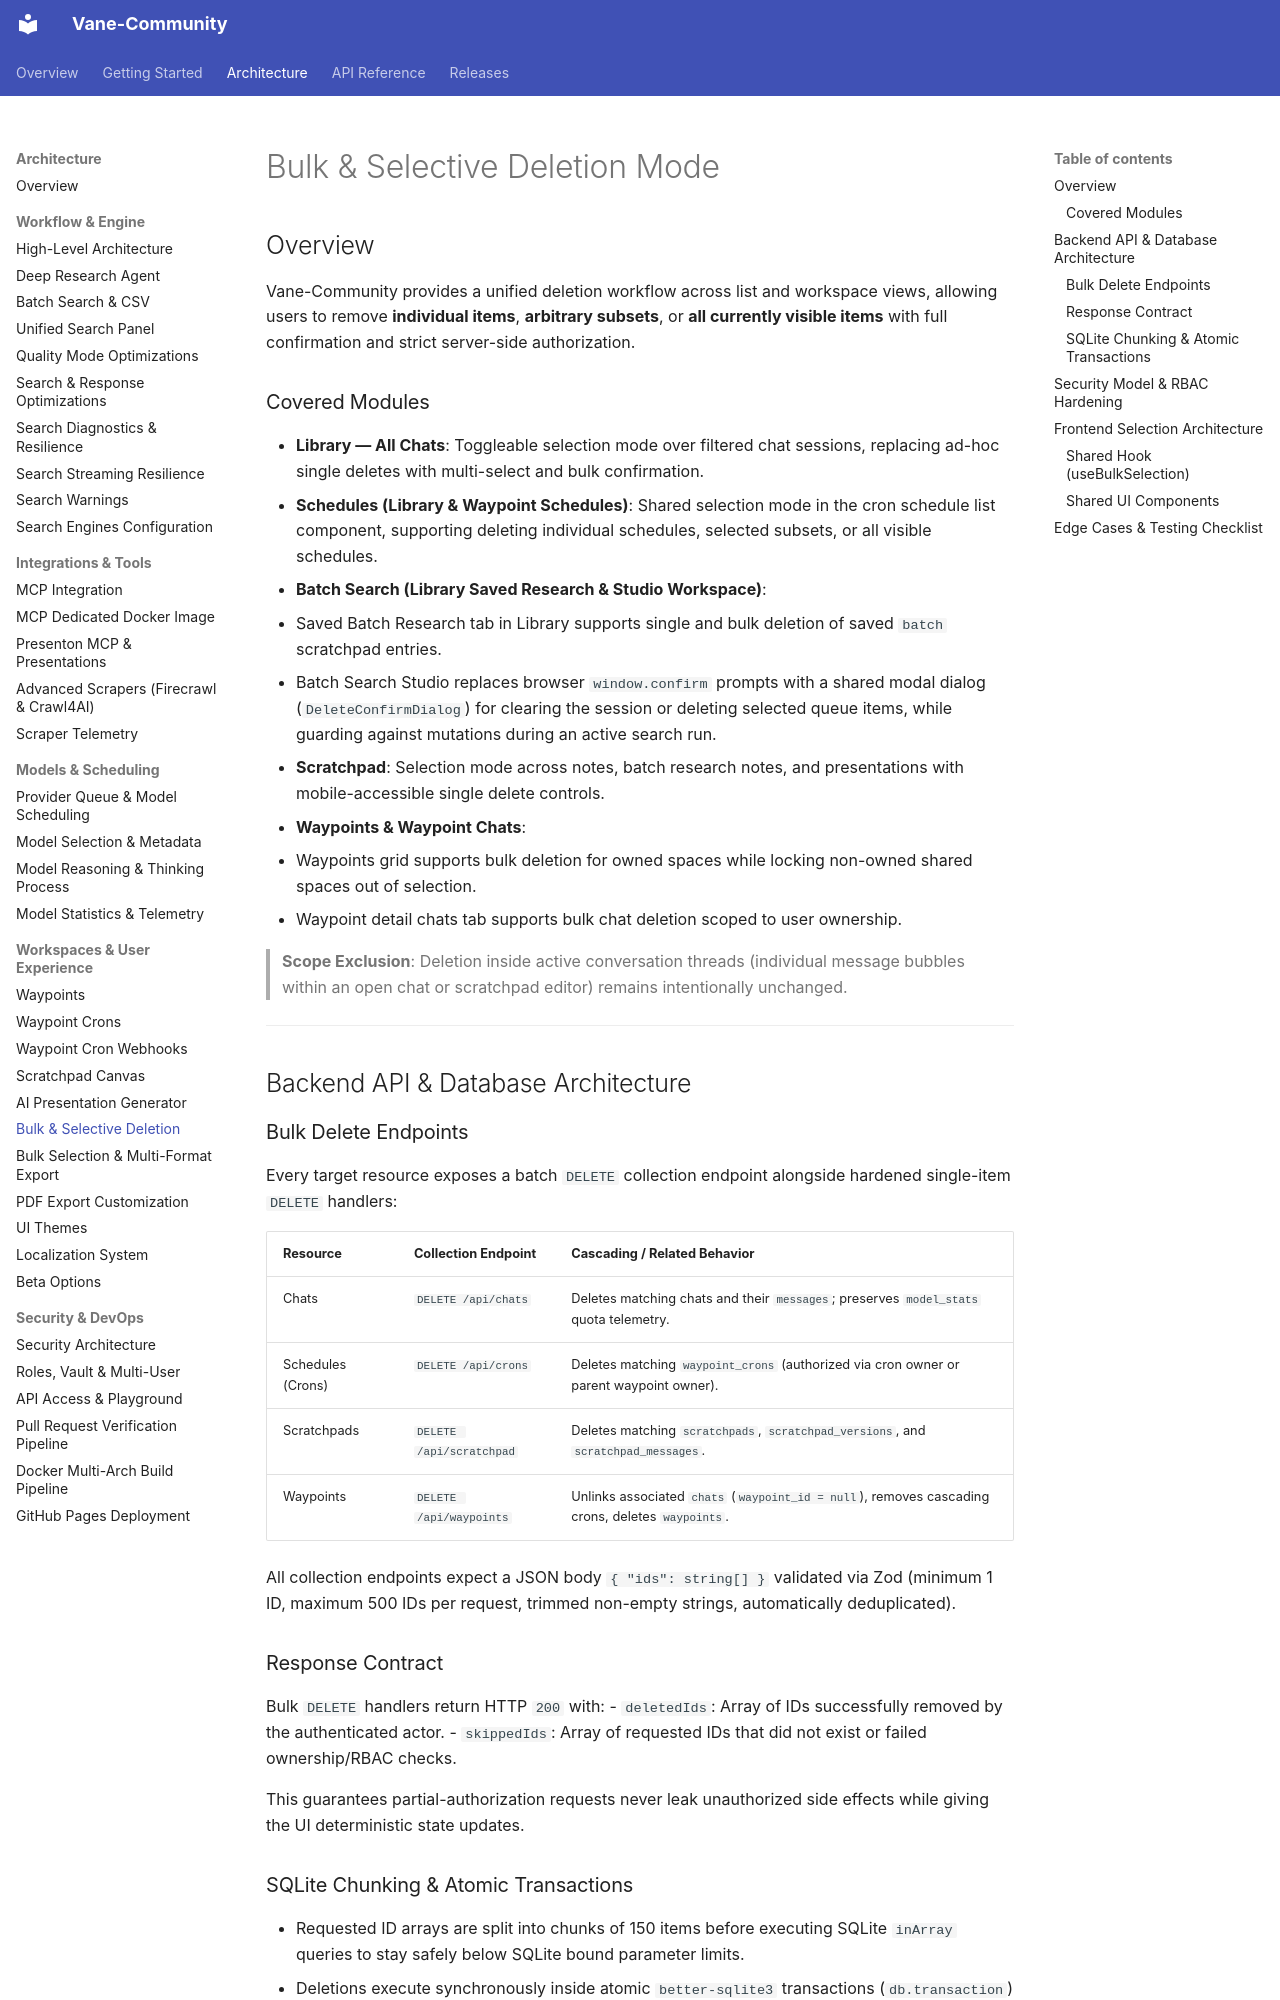

repository: akowynia/vane-community · page: architecture/BULK_DELETE_MODE/index.html · generator: mkdocs

# Bulk & Selective Deletion Mode

## Overview

Vane-Community provides a unified deletion workflow across list and workspace views, allowing users to remove **individual items**, **arbitrary subsets**, or **all currently visible items** with full confirmation and strict server-side authorization.

### Covered Modules
- **Library — All Chats**: Toggleable selection mode over filtered chat sessions, replacing ad-hoc single deletes with multi-select and bulk confirmation.
- **Schedules (Library & Waypoint Schedules)**: Shared selection mode in the cron schedule list component, supporting deleting individual schedules, selected subsets, or all visible schedules.
- **Batch Search (Library Saved Research & Studio Workspace)**:
  - Saved Batch Research tab in Library supports single and bulk deletion of saved `batch` scratchpad entries.
  - Batch Search Studio replaces browser `window.confirm` prompts with a shared modal dialog (`DeleteConfirmDialog`) for clearing the session or deleting selected queue items, while guarding against mutations during an active search run.
- **Scratchpad**: Selection mode across notes, batch research notes, and presentations with mobile-accessible single delete controls.
- **Waypoints & Waypoint Chats**:
  - Waypoints grid supports bulk deletion for owned spaces while locking non-owned shared spaces out of selection.
  - Waypoint detail chats tab supports bulk chat deletion scoped to user ownership.

> **Scope Exclusion**: Deletion inside active conversation threads (individual message bubbles within an open chat or scratchpad editor) remains intentionally unchanged.

---

## Backend API & Database Architecture

### Bulk Delete Endpoints
Every target resource exposes a batch `DELETE` collection endpoint alongside hardened single-item `DELETE` handlers:

| Resource | Collection Endpoint | Cascading / Related Behavior |
| :--- | :--- | :--- |
| Chats | `DELETE /api/chats` | Deletes matching chats and their `messages`; preserves `model_stats` quota telemetry. |
| Schedules (Crons) | `DELETE /api/crons` | Deletes matching `waypoint_crons` (authorized via cron owner or parent waypoint owner). |
| Scratchpads | `DELETE /api/scratchpad` | Deletes matching `scratchpads`, `scratchpad_versions`, and `scratchpad_messages`. |
| Waypoints | `DELETE /api/waypoints` | Unlinks associated `chats` (`waypoint_id = null`), removes cascading crons, deletes `waypoints`. |

All collection endpoints expect a JSON body `{ "ids": string[] }` validated via Zod (minimum 1 ID, maximum 500 IDs per request, trimmed non-empty strings, automatically deduplicated).

### Response Contract
Bulk `DELETE` handlers return HTTP `200` with:
- `deletedIds`: Array of IDs successfully removed by the authenticated actor.
- `skippedIds`: Array of requested IDs that did not exist or failed ownership/RBAC checks.

This guarantees partial-authorization requests never leak unauthorized side effects while giving the UI deterministic state updates.
